Image classification data set "dataset_merged" (fatmanurpolat15/SAS on GitHub). Class labels (4): diger, enkaz, kaya, mayin.

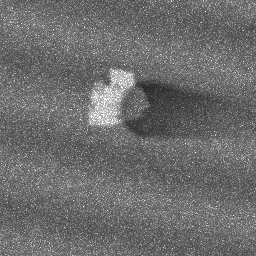
Label: kaya

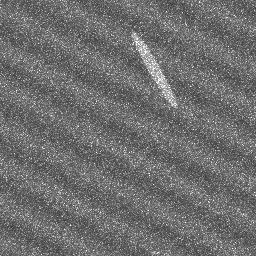
Label: diger

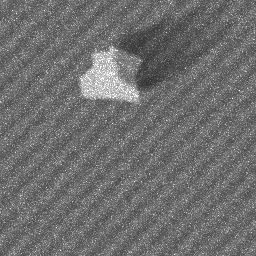
Label: kaya

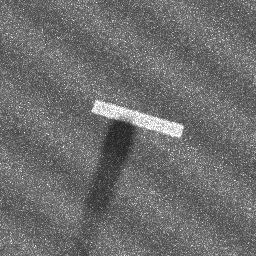
Label: enkaz

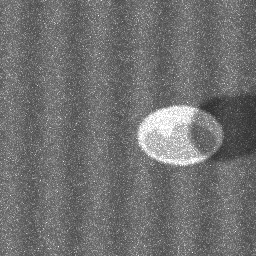
Label: mayin

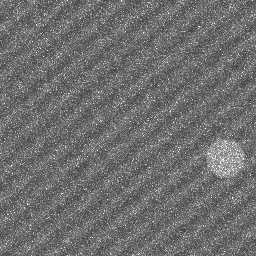
Label: diger
